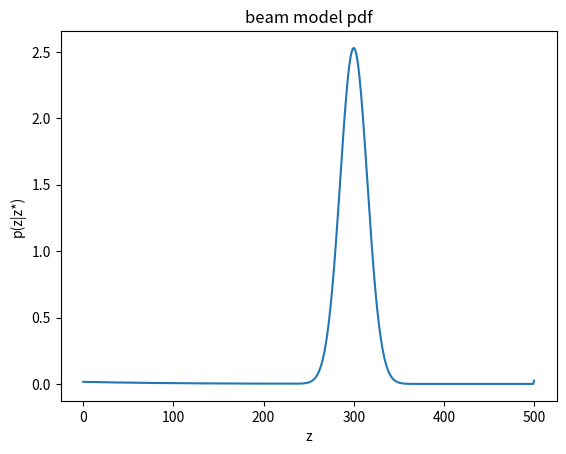
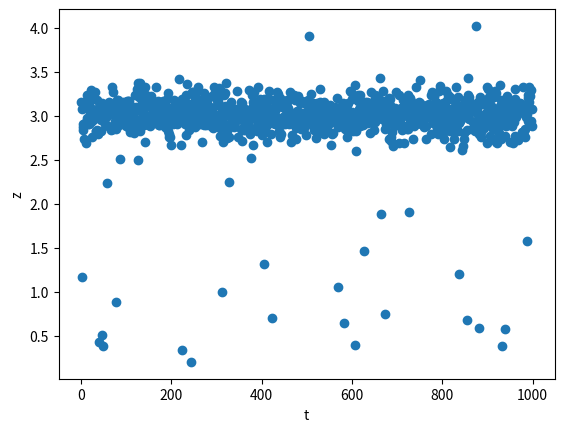
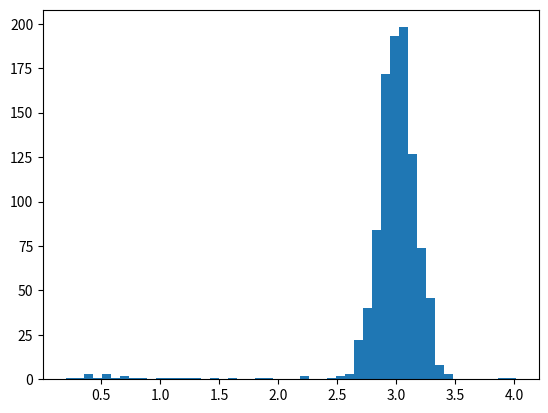

Source code (Python) for these figures, in order:
import numpy as np
import matplotlib.pyplot as plt

class RangeSensor:
    def __init__(self):
        self.sigma_hit = 0.15
        self.lambda_short = 1.0
        self.z_max = 5  # 5m

        # z_hit, z_short, z_max, and z_rand in p.128, equation 6.13        
        w_hit   = 0.95
        w_short = 0.015
        w_max   = 0.025
        w_rand  = 0.01

        # normalize
        w_sum = w_hit + w_short + w_max + w_rand
        self.w_hit   = w_hit / w_sum
        self.w_short = w_short / w_sum
        self.w_max   = w_max / w_sum
        self.w_rand  = w_rand / w_sum

        self.resolution = 0.01  # 0.01m
        self.pdf = np.zeros(self.z_max)

    def compute_p_hit(self, x, z):
        """x: the range at which p_hit is computed.
           z: true value           
        """
        if 0 <= x <= self.z_max:
            s_hit = self.sigma_hit
            p = 1/np.sqrt(2*np.pi*s_hit**2)*np.exp(-1/2*(x-z)**2/s_hit**2)

        else:
            p = 0

        return p

    def compute_p_short(self, x, z):
        """z: true value
        """
        if 0 <= x <= z:
            l_short = self.lambda_short
            eta = 1/(1 - np.exp(-l_short*z))
            p = eta*l_short*np.exp(-l_short*x)
        else:
            p = 0
        return p

    def compute_p_max(self, x):
        if abs(x-self.z_max) < 1e-6:
            p = 1
        else:
            p = 0
        return p

    def compute_p_rand(self, x):
        if 0 <= x <= self.z_max:
            p = 1/self.z_max
        else:
            p = 0
        return p

    def compute_pdf(self, z):
        self.pdf = np.zeros(int(self.z_max / self.resolution) + 1)
        res = self.resolution

        w_hit = self.w_hit
        w_short = self.w_short
        w_max = self.w_max
        w_rand = self.w_rand

        eta_p_hit = 0
        for xi in range(len(self.pdf)):
            x = xi * res
            p_hit = self.compute_p_hit(x, z)
            eta_p_hit += p_hit*res
        
        for xi in range(len(self.pdf)):
            x = xi * res
            p_hit = self.compute_p_hit(x, z) / eta_p_hit
            p_short = self.compute_p_short(x, z)
            p_max = self.compute_p_max(x)
            p_rand = self.compute_p_rand(x)

            self.pdf[xi] = p_hit*w_hit + p_short*w_short + p_max*w_max + p_rand*w_rand

        return self.pdf

    def measure(self):
        sum_pdf = self.pdf.sum()
        r = np.random.random()*sum_pdf

        sum_p = 0
        z = 0
        for idx_p in range(len(self.pdf)):
            if sum_p >= r:
                z = idx_p*self.resolution
                break
            p = self.pdf[idx_p]
            sum_p += p
        return z



if __name__ == '__main__':

    sensor = RangeSensor()

    sensor_pdf = sensor.compute_pdf(z=3)
    list_z = []
    list_x = []
    for i in range(1000):
        z = sensor.measure()
        list_x.append(i)
        list_z.append(z)


    plt.figure('pdf')
    plt.title('beam model pdf')
    plt.plot(sensor_pdf)
    plt.xlabel('z')
    plt.ylabel('p(z|z*)')

    plt.figure('measurements')
    plt.scatter(list_x, list_z)
    plt.ylabel('z')
    plt.xlabel('t')

    plt.figure('hist')
    plt.hist(list_z, bins=50)

    plt.show()



        

